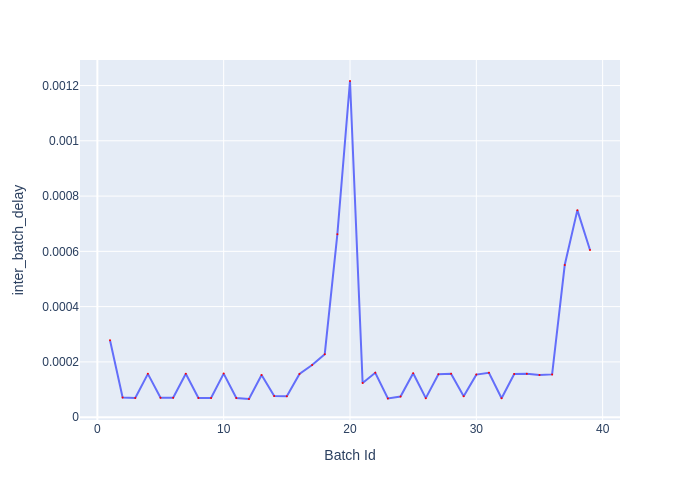

Data behind this chart, as committed beside it:
Batch Id, inter_batch_delay
1, 0.0002781
2, 7.102102972567081e-05
3, 6.943591870367527e-05
4, 0.0001567
5, 7.013801950961351e-05
6, 7.010507397353649e-05
7, 0.0001573
8, 6.929098162800074e-05
9, 6.927992217242718e-05
10, 0.0001577
11, 6.913195829838514e-05
12, 6.573600694537163e-05
13, 0.0001529
14, 7.692899089306593e-05
15, 7.544097024947405e-05
16, 0.0001561
17, 0.0001885
18, 0.000228
19, 0.0006623
20, 0.001216
21, 0.0001238
22, 0.0001606
23, 6.773602217435837e-05
24, 7.452408317476511e-05
25, 0.0001592
26, 6.888795178383589e-05
27, 0.0001553
28, 0.0001573
29, 7.599394302815199e-05
30, 0.000154
31, 0.0001608
32, 6.852601654827595e-05
33, 0.0001559
34, 0.0001574
35, 0.0001529
36, 0.0001548
37, 0.0005505
38, 0.0007491
39, 0.0006051
